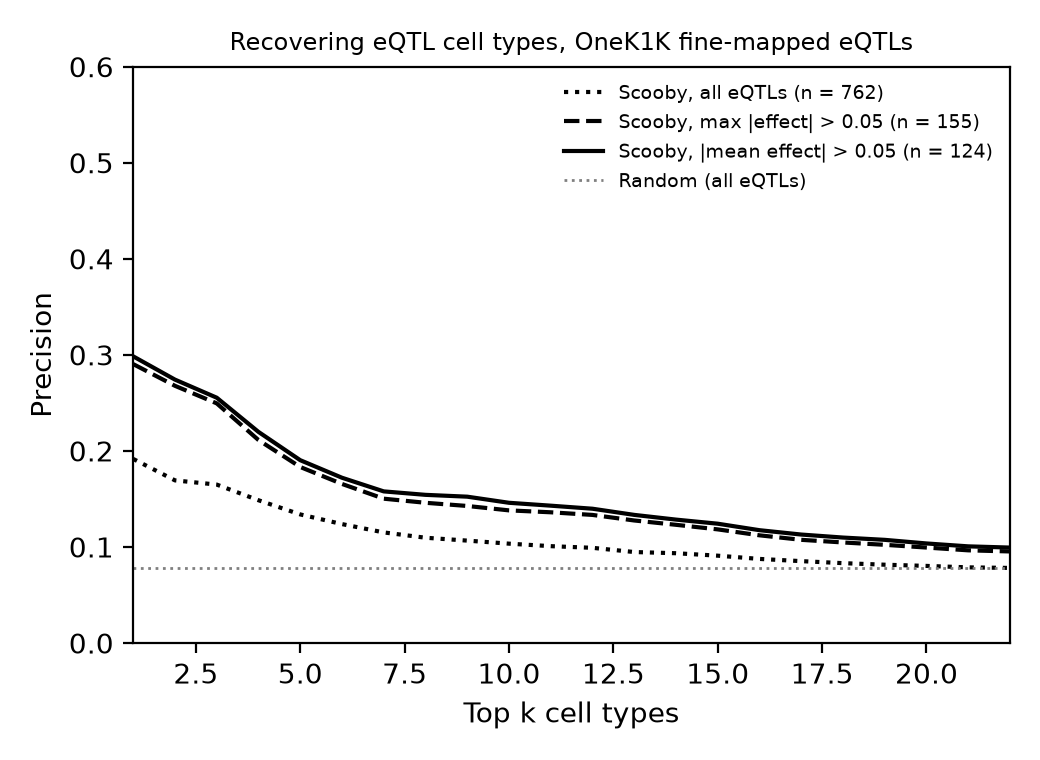

Values plotted in this chart, from the file beside it:
k, scooby, all eQTLs (n=762), random, all eQTLs, scooby, max |effect| > 0.05 (n=155), random, max |effect| > 0.05, scooby, |mean effect| > 0.05 (n=124), random, |mean effect| > 0.05
1, 0.1916, 0.07814, 0.2903, 0.09531, 0.2984, 0.09934
2, 0.1693, 0.07814, 0.2677, 0.09531, 0.2742, 0.09934
3, 0.1649, 0.07814, 0.2495, 0.09531, 0.2554, 0.09934
4, 0.1486, 0.07814, 0.2113, 0.09531, 0.2198, 0.09934
5, 0.1339, 0.07814, 0.1832, 0.09531, 0.1903, 0.09934
6, 0.1238, 0.07814, 0.1656, 0.09531, 0.172, 0.09934
7, 0.1151, 0.07814, 0.1502, 0.09531, 0.1578, 0.09934
8, 0.1096, 0.07814, 0.146, 0.09531, 0.1542, 0.09934
9, 0.1066, 0.07814, 0.1427, 0.09531, 0.1523, 0.09934
10, 0.1034, 0.07814, 0.1381, 0.09531, 0.146, 0.09934
11, 0.1008, 0.07814, 0.1361, 0.09531, 0.143, 0.09934
12, 0.09908, 0.07814, 0.1333, 0.09531, 0.1398, 0.09934
13, 0.09469, 0.07814, 0.1275, 0.09531, 0.1334, 0.09934
14, 0.09346, 0.07814, 0.123, 0.09531, 0.1285, 0.09934
15, 0.0909, 0.07814, 0.1183, 0.09531, 0.1242, 0.09934
16, 0.08752, 0.07814, 0.1121, 0.09531, 0.1174, 0.09934
17, 0.08522, 0.07814, 0.1074, 0.09531, 0.1129, 0.09934
18, 0.08311, 0.07814, 0.1047, 0.09531, 0.1098, 0.09934
19, 0.0815, 0.07814, 0.1022, 0.09531, 0.1074, 0.09934
20, 0.08025, 0.07814, 0.09935, 0.09531, 0.1036, 0.09934
21, 0.07874, 0.07814, 0.09647, 0.09531, 0.1006, 0.09934
22, 0.07814, 0.07814, 0.09531, 0.09531, 0.09934, 0.09934
